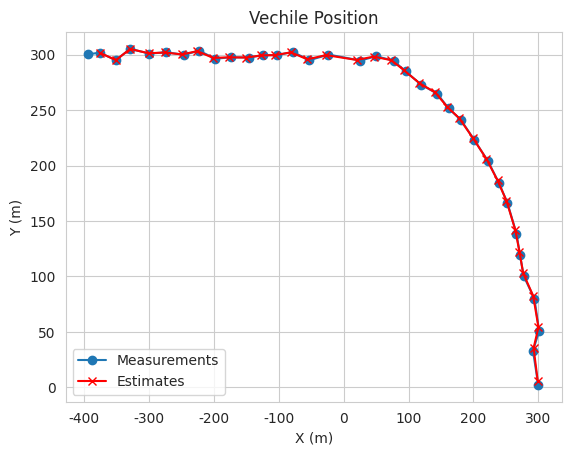

The matplotlib source for this figure:
'''
Created on Jun. 18, 2021

[redacted]
@title: Multidimensional Kalman Filter
@url: https://www.kalmanfilter.net/multiSummary.html
@url: https://www.kalmanfilter.net/multiExamples.html
'''

'''
KalMan Filter Multidemensional Matrix Equations
-------------------------------------------------
Python-ML/time_series/pykalman/KalmanFilterMultiDiagram.png

K - Kalman Gain
P - Estim_Uncertainty
H - observation matrix
F - transition matrix
u - input variable
G - control matrix
Q - process noise uncertainity covariance matrix
R - measure uncertainity covariance matrix
w - process noise vector
v - meaurement noise vector
x - true system state (usually not available)
c - estimated system state
v - random noice vector
z - measurement vector

1. State Update/Filtering Equestion
H - observation matrix
X_estim(n,n) = X_estim(n,n-1) + K(Z_measure(n) - H * X_estim(n,n-1))

2. Kalman Gain (K)/Weight Equation
           Estim_Uncertainty(n,n-1) * transpose(H)
K = ---------------------------------------------------
      H * Estim_Uncertainty(n,n-1) * transpose(H) + Rn
      
3. Estimate uncertainty Update
Estim_Uncertainty(n,n) = (1 - K * H) * Estim_Uncertainty(n,n-1) * transpose(1 - K * H) + K * R * transpose(K)

4. State Extraplation/Prediction/Transition
X_estim(n+1,n) = F * X_estim(n,n-1) + G * u(n)

5. Uncertainity Extraplation
Estim_Uncertainty(n+1,n) = F * Estim_Uncertainty(n,n) * transpose(F) + Q


Auxiliary Equations
-------------------
Measurement Equation
z(n) = H * x(n) + v(n)

E(x) = μx = expectation of the random variable x - means of the random variable

Measurement covariance Equation
R(n) = E(v(n) * transpose(v(n)))

Process covarinance Equation
Q(n) = E(w(n) * transpose(w(n)))

Estimate uncertainity covariance Equation
P(n) = E(e(n) * transpose(e(n))) = E((x(n) - c(n,n-1)) * transpose(x(n) - c(n-n-1)))

'''

import numpy as np
import seaborn as sb
import matplotlib.pyplot as plt

sb.set_style('whitegrid')

'''
Problem #1 - Vechicle location estimation
In this example, we would like to estimate the location of the vehicle on the XY plane.

The vehicle has an onboard location sensor that reports X and Y coordinates of the 
system.

We assume a constant acceleration dynamics.

Thus, the state extrapolation equation can be simplified to:
    X_estim(n+1,n) = F * X_estim(n,n)
    
The system state x(n) is defined by:
    x1 = position(x)         y1 = position(y)
    x2 = velocity(x)         y2 = velocity(y)
    x3 = accelation(x)       y3 = accelation(y)
    x(n) = [ x1(n), x2(n), x3(n), y1(n), y2(n), y3(n) ]
System of Equations    
    x1(n+1,n) = x1(n,n) + x2(n,n) * Δt + 0.5 * x3(n,n) * Δt^2
    x2(n+1,n) = x2(n,n) + x3(n,n) * Δt
    x3(n+1,n) = x3(n,n)
    y1(n+1,n) = y1(n,n) + y2(n,n) * Δt + 0.5 * y3(n,n) * Δt^2
    y2(n+1,n) = y2(n,n) + y3(n,n) * Δt
    y3(n+1,n) = y3(n,n)
    z1(n+1,n) = z1(n,n) + z2(n,n) * Δt + 0.5 * z3(n,n) * Δt^2
    z2(n+1,n) = z2(n,n) + z3(n,n) * Δt
    z3(n+1,n) = z3(n,n)
Matrix Form    
    x1(n+1,n)    1  Δt  0.5Δt^2    0  0       0       x1(n,n)
    x2(n+1,n)    0   1       Δt    0  0       0       x2(n,n)
    x3(n+1,n)    0   0        1    0  0       0       x3(n,n)
    y1(n+1,n) =  0   0        0    1 Δt 0.5Δt^2   *   y1(n,n)   
    y2(n+1,n)    0   0        0    0  1      Δt       y2(n,n)
    y3(n+1,n)    0   0        0    0  0       1       y3(n,n)



The process noise matrix
    
w - provided by the problem - random vaiance in accelaration
https://www.kalmanfilter.net/covextrap.html#withQ
Q(n) = E(w(n) * transpose(w(n)))
      0.25Δt^4  0.5Δt^3  0.5Δt^2           0        0        0
       0.5Δt^3      Δt^2       Δt          0        0        0 
       0.5Δt^2        Δt        1          0        0        0
 Q =         0         0        0   0.25Δt^4  0.5Δt^3  0.5Δt^2  *  (σ^2)
             0         0        0    0.5Δt^3     Δt^2       Δt
             0         0        0    0.5Δt^2       Δt        1
        

The measurement equation

z(n) = H * x(n) + v(n)

                    x1(n)
                    x2(n)
  z_x(n)            x3(n)
  z_y(n) =  H *     y1(n)
                    y2(n)
                    y3(n)
        
    H = 1 0 0 0 0 0            
        0 0 0 1 0 0
    
    
The measurement uncertainity
                
       R(n) = σ[x,x]^2  σ[y,x]^2  
              σ[x,y]^2  σ[y,y]^2
    Assume x uncertainity would not affect y uncertainity
       R(n) = σ[x,x]^2         0
                     0  σ[y,y]^2 
                     

The Kalman Gain
           Estim_Uncertainty(n,n-1) * transpose(H)
K = ---------------------------------------------------
      H * Estim_Uncertainty(n,n-1) * transpose(H) + Rn
      
    Assume x uncertainity would not affect y uncertainity

K(1:1,n) K(1:2,n)   p(x1:x1,n:n-1)  p(x1:x2,n:n-1)  p(x1:x3,n:n-1)              0               0               0     1 0     |                   p(x1:x1,n:n-1)  p(x1:x2,n:n-1)  p(x1:x3,n:n-1)              0               0               0     1 0                         |^(-1)
K(2:2,n) K(2:2,n)   p(x2:x1,n:n-1)  p(x2:x2,n:n-1)  p(x2:x3,n:n-1)              0               0               0     0 0     |                   p(x2:x1,n:n-1)  p(x2:x2,n:n-1)  p(x2:x3,n:n-1)              0               0               0     0 0                         |
K(3:1,n) K(3:2,n) = p(x3:x1,n:n-1)  p(x3:x2,n:n-1)  p(x3:x3,n:n-1)              0               0               0  *  0 0  *  |   1 0 0 0 0 0  *  p(x3:x1,n:n-1)  p(x3:x2,n:n-1)  p(x3:x3,n:n-1)              0               0               0  *  0 0  +  σ[x,x]^2         0  |
K(4:1,n) K(4:2,n)                0               0              0  p(y1:y1,n:n-1)  p(y1:y2,n:n-1)  p(y1:y3,n:n-1)     0 1     |   0 0 0 1 0 0                  0               0              0  p(y1:y1,n:n-1)  p(y1:y2,n:n-1)  p(y1:y3,n:n-1)     0 1            0  σ[y,y]^2  |
K(5:1,n) K(5:2,n)                0               0              0  p(y2:y1,n:n-1)  p(y2:y2,n:n-1)  p(y2:y3,n:n-1)     0 0     |                                0               0              0  p(y2:y1,n:n-1)  p(y2:y2,n:n-1)  p(y2:y3,n:n-1)     0 0                         |
K(6:1,n) K(6:2,n)                0               0              0  p(y3:y1,n:n-1)  p(y3:y2,n:n-1)  p(y3:y3,n:n-1)     0 0     |                                0               0              0  p(y3:y1,n:n-1)  p(y3:y2,n:n-1)  p(y3:y3,n:n-1)     0 0                         |


The State Update Equation
Estim_Uncertainty(n,n) = (1 - K * H) * Estim_Uncertainty(n,n-1) * transpose(1 - K * H) + K * R * transpose(K)
'''  
np.set_printoptions(formatter={"float_kind": lambda x: "%0.4f" % x})
dt = 1     # delta(t): one seconds
ra = 0.15  # random acceleration standard deviation σ^2
                   
F = np.array([
        [1, dt, 0.5*(dt**2),  0,  0,           0],
        [0,  1,          dt,  0,  0,           0],
        [0,  0,           1,  0,  0,           0],
        [0,  0,           0,  1, dt, 0.5*(dt**2)],
        [0,  0,           0,  0,   1,         dt],
        [0,  0,           0,  0,   0,          1]      
        ])

Q = np.array([
        [0.25*(dt**4), 0.5*(dt**3), 0.5*(dt**2),            0,           0,           0],
        [ 0.5*(dt**3),        dt*2,          dt,            0,           0,           0],
        [ 0.5*(dt**2),          dt,           1,            0,           0,           0],
        [           0,           0,           0, 0.25*(dt**4), 0.5*(dt**3), 0.5*(dt**2)],
        [           0,           0,           0,  0.5*(dt**3),        dt*2,          dt],
        [           0,           0,           0,  0.5*(dt**2),          dt,           1]
    
    ]) * (0.15**2)

    
R = np.array([
        [ ra**2,    0 ],
        [     0, ra**2]
    ])

H = np.array([
        [ 1, 0, 0, 0, 0, 0],
        [ 0, 0, 0, 1, 0, 0]
    ])

I = np.identity(6);

z_x = np.array([ -393.66, -375.93, -351.04, -328.96, -299.35, -273.36, -245.89, -222.58, 
        -198.03, -174.17, -146.32, -123.72, -103.47, -78.23, -52.63, -23.34, 25.96,
        49.72, 76.94, 95.38, 119.83, 144.01, 161.84, 180.56, 201.42, 222.62, 239.4,
        252.51, 266.26, 271.75, 277.4, 294.12, 301.23, 291.8, 299.89 ]).reshape(-1, 1)
z_y = np.array([ 300.4, 301.78, 295.1, 305.19, 301.06, 302.05, 300, 303.57, 296.33, 297.65,
        297.41, 299.61, 299.6, 302.39, 295.04, 300.09, 294.72, 298.61, 294.64, 284.88,
        272.82, 264.93, 251.46, 241.27, 222.98, 203.73, 184.1, 166.12, 138.71, 119.71,
        100.41, 79.76, 50.62, 32.99, 2.14 ]).reshape(-1, 1)
        
z_xy = np.concatenate((z_x, z_y), axis=1)


# initialization to zero

estims = [ 
    np.array([
        0,
        0,
        0,
        0,
        0,
        0
    ]) 
]

P0 = np.array([
        [ 500,   0,    0,   0,    0,     0 ],
        [   0, 500,    0,   0,    0,     0 ],
        [   0,   0,  500,   0,    0,     0 ],
        [   0,   0,    0, 500,    0,     0 ],
        [   0,   0,    0,   0,  500,     0 ],
        [   0,   0,    0,   0,    0,   500 ]
    ])


estims_uncertainty = [ np.matmul(F, np.matmul(P0, np.transpose(F))) + Q ]



for rnd in range(1, len(z_xy)):
    # state update
    K = np.matmul(
            np.matmul(estims_uncertainty[-1], np.matrix.transpose(H)), 
            np.linalg.inv(
                np.matmul(
                    np.matmul(H, estims_uncertainty[-1]),
                    np.matrix.transpose(H)
                    ) + R
                )
            )
    
    next_estims = estims[-1] + np.matmul(K, z_xy[rnd] - np.matmul(H, estims[-1]))
    next_estims_uncertainty = np.matmul(
                                np.matmul(
                                    (I - np.matmul(K, H)),
                                    estims_uncertainty[-1]
                                    ),
                                np.transpose(I - np.matmul(K, H))
                                ) + np.matmul(K, np.matmul(R, np.transpose(K)))
    
    # predict
    estims.append(next_estims)  # constant dynamic model
    estims_uncertainty.append(
            np.matmul(F, np.matmul(
                            next_estims_uncertainty,
                            np.transpose(F)
                        )
                    ) + Q
        )

estims = estims[1:]
estims_uncertainty = estims_uncertainty[1:]


estims_x = [ x[0] for x in estims ]
extims_y = [ x[3] for x in estims ]


plt.plot(z_x, z_y, marker='o')
plt.plot(estims_x, extims_y, marker='x', color='r')
plt.title('Vechile Position')
plt.legend(['Measurements', 'Estimates'])

plt.xlabel('X (m)')
plt.ylabel('Y (m)')
plt.show()    
